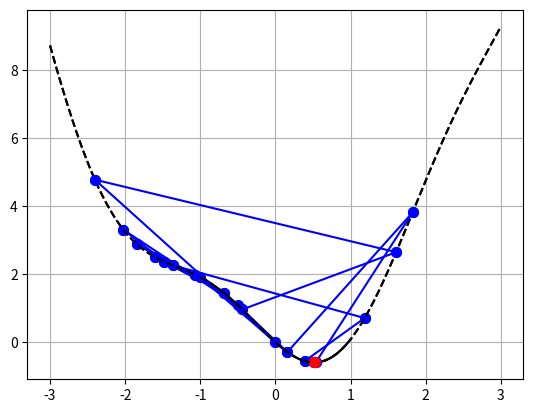

Recreate this plot in Python.
import numpy as np
import matplotlib.pyplot as plt
import math

def func(x):
  f = x**2 - np.sin(2*x)
  return f

def dfunc(x):
  f = 2*x - 2*np.cos(2*x)
  return f

def ddfunc(x):
  f = 2 + 4*np.sin(2*x)
  return f

def njutn_rapsonov_metod(x0, epsilon):
    x_novo = x0
    x_pre = math.inf

    x_niz = [x_novo]

    iter = 0
    max_iter = 30

    while (abs(x_pre - x_novo) > epsilon):
        iter += 1
        x_pre = x_novo
        x_novo = x_pre - dfunc(x_pre)/ddfunc(x_pre)

        x_niz.append(x_novo)

        if max_iter <= iter:
          break

    xopt = x_novo
    fopt = func(xopt)
    return xopt, fopt, iter, x_niz

[x_opt, f_opt, iter, x_niz] = njutn_rapsonov_metod(x0=-0.5, epsilon=0.1)

x = np.linspace(-3, 3, 1000)
f = np.linspace(0, 0, len(x))
for i in range(0, len(x), 1):
    f[i] = func(x[i])

plt.plot(x, f, 'k--', label='f(x)')

for i in range(0, len(x_niz)-1):
    plt.plot([x_niz[i], x_niz[i+1]], [func(x_niz[i] ), func(x_niz[i+1] )] , '-ob',  markersize=5, markeredgewidth=3)
plt.plot(x_opt, f_opt, '-or', label='max[f(x)]', markersize=5, markeredgewidth=3)
plt.grid(True)
plt.show()
print(f'Stacionarna tačka funkcije f(x) je u {x_opt} a optimalna vrednost f-je iznosi {f_opt}. Algoritam je izvršen u {iter} iteracija.')

def metod_secice(x0, x1, epsilon):
    x_pre = x0
    x_novo = x1

    x_niz = [x_pre, x_novo]

    iter = 0

    while(abs(x_novo-x_pre) > epsilon):
        iter += 1
        x_ppre = x_pre
        x_pre = x_novo
        x_novo = x_pre-dfunc(x_pre)*(x_pre-x_ppre)/(dfunc(x_pre)-dfunc(x_ppre))

        x_niz.append(x_novo)

    x_opt = x_novo
    f_opt = func(x_opt)
    return x_opt, f_opt, iter, x_niz

[x_opt, f_opt, iter, x_niz] = metod_secice(x0=-1, x1=0, epsilon=0.1)

x = np.linspace(-3, 3, 1000)
f = np.linspace(0, 0, len(x))
for i in range(0, len(x), 1):
    f[i] = func(x[i])

plt.plot(x, f, 'k--', label='f(x)')

for i in range(0, len(x_niz)-1):
    plt.plot([x_niz[i], x_niz[i+1]], [func(x_niz[i] ), func(x_niz[i+1] )] , '-ob',  markersize=5, markeredgewidth=3)
plt.plot(x_opt, f_opt, '-or', label='max[f(x)]', markersize=5, markeredgewidth=3)
plt.grid(True)
plt.show()
print(f'Optimum funkcije f(x) je u tački {x_opt} i iznosi {f_opt}. Algoritam je izvršen u {iter} iteracija.')

def fibonacijev_broj(n):
    if n == 1 or n == 2:
        f = 1
    else:
        fp = 1
        fpp = 1
        for i in range(3, n+1):
            f = fp + fpp
            fpp = fp
            fp = f
    return f

def fibonacijev_metod(a, b, epsilon):

    n = 1
    while ((b-a)/epsilon) > fibonacijev_broj(n):
        n += 1

    x1 = a + fibonacijev_broj(n-2)/fibonacijev_broj(n)*(b-a)
    x2 = a + b - x1

    for i in range(2, n+1):
        if func(x1) <= func(x2):
            b = x2
            x1 = a + fibonacijev_broj(n-2)/fibonacijev_broj(n)*(b-a)
            x2 = a + b - x1
        else:
            a = x1
            x1 = a + fibonacijev_broj(n-2)/fibonacijev_broj(n)*(b-a)
            x2 = a + b - x1

    if func(x1) < func(x2):
        x_opt = x1
        f_opt = func(x_opt)
    else:
        x_opt = x2
        f_opt = func(x_opt)

    return x_opt, f_opt, n

[x_opt, f_opt, iter] = fibonacijev_metod(a=-1, b=2, epsilon=0.1)

x = np.linspace(-1, 1, 1000)
f = np.linspace(0, 0, len(x))
for i in range(0, len(x), 1):
    f[i] = func(x[i])

plt.plot(x, f, 'k--', label='f(x)')
plt.plot(x_opt, f_opt, '-or', label='max[f(x)]', markersize=5, markeredgewidth=3)
plt.grid(True)
plt.show()
print(f'Minimum funkcije f(x) je u tački {x_opt} i iznosi {f_opt}. Algoritam je izvršen u {iter} iteracija. Fibonačijev broj je {fibonacijev_broj(iter)}')

def metod_zlatnog_preseka(a, b, epsilon):

    c = (3 - math.sqrt(5)) / 2

    x1 = a + c * (b - a)
    x2 = a + b - x1
    iter = 1

    x_niz = []

    while (b - a) > epsilon:
        iter += 1
        if func(x1) <= func(x2):
            b = x2
            x1 = a + c * (b - a)
            x2 = a + b - x1
        else:
            a = x1
            x1 = a + c * (b - a)
            x2 = a + b - x1

    if func(x1) < func(x2):
      x_opt = x1
      f_opt = func(x_opt)
    else:
      x_opt = x2
      f_opt = func(x_opt)
    return x_opt, f_opt, iter

[x_opt, f_opt, iter] = metod_zlatnog_preseka(a=-1, b=2, epsilon=0.1)

x = np.linspace(-1, 1, 1000)
f = np.linspace(0, 0, len(x))
for i in range(0, len(x), 1):
    f[i] = func(x[i])

plt.plot(x, f, 'k--', label='f(x)')
plt.plot(x_opt, f_opt, '-or', label='max[f(x)]', markersize=5, markeredgewidth=3)
plt.grid(True)
plt.show()
print(f'Minimum funkcije f(x) je u tački {x_opt} i iznosi {f_opt}. Algoritam je izvršen u {iter} iteracija.')